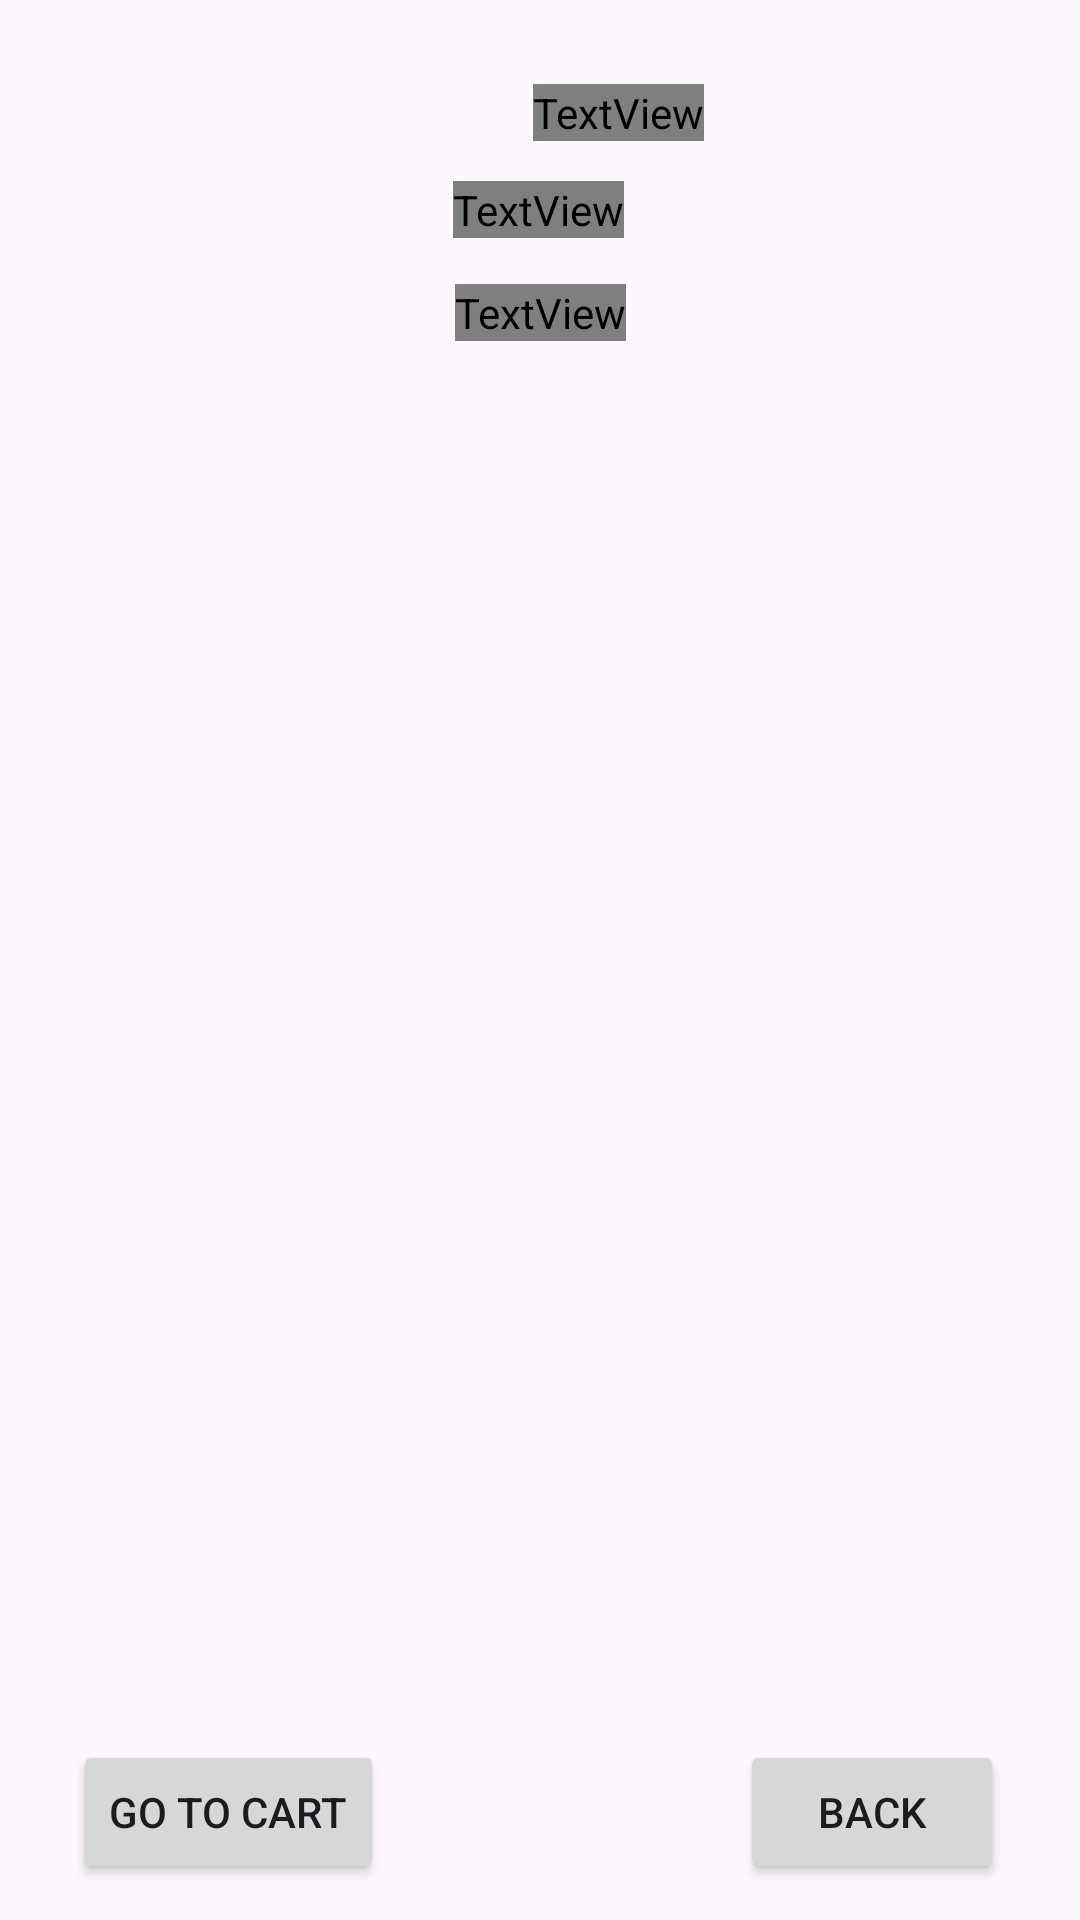

Write the Android layout XML for this screen, with the resource values it uses.
<!-- AndroidManifest.xml: application theme Theme.Kipimo -->
<!-- res/layout/activity_lab_test.xml -->
<?xml version="1.0" encoding="utf-8"?>
<androidx.constraintlayout.widget.ConstraintLayout xmlns:android="http://schemas.android.com/apk/res/android"
    xmlns:app="http://schemas.android.com/apk/res-auto"
    xmlns:tools="http://schemas.android.com/tools"
    android:background="@drawable/back2"
    android:layout_width="match_parent"
    android:layout_height="match_parent"
    tools:context=".LabTestActivity">


    <Button
        android:id="@+id/buttonLDBack"
        android:layout_width="wrap_content"
        android:layout_height="wrap_content"
        android:layout_marginBottom="12dp"
        android:text="BACK"
        app:layout_constraintBottom_toBottomOf="parent"
        app:layout_constraintEnd_toEndOf="parent"
        app:layout_constraintHorizontal_bias="0.907"
        app:layout_constraintStart_toStartOf="parent" />

    <TextView
        android:id="@+id/textViewLDPackageName"
        android:layout_width="wrap_content"
        android:layout_height="wrap_content"
        android:fontFamily="@font/pt_sans_bold"
        android:text="Lab Test and Packege "
        android:textColor="@color/YellowLight"
        android:textSize="20sp"
        android:textStyle="bold"
        app:layout_constraintBottom_toBottomOf="parent"
        app:layout_constraintEnd_toEndOf="parent"
        app:layout_constraintStart_toStartOf="parent"
        app:layout_constraintTop_toBottomOf="@+id/textViewEDName"
        app:layout_constraintVertical_bias="0.083" />

    <TextView
        android:id="@+id/textViewEDName"
        android:layout_width="wrap_content"
        android:layout_height="wrap_content"
        android:fontFamily="@font/pt_sans_bold"
        android:text="PRICE COMPARISON"
        android:textColor="#C3A2FF"
        android:textColorHighlight="@color/purple_200"
        android:textSize="30sp"
        android:textStyle="bold"
        app:layout_constraintBottom_toBottomOf="parent"
        app:layout_constraintEnd_toEndOf="parent"
        app:layout_constraintHorizontal_bias="0.586"
        app:layout_constraintStart_toStartOf="parent"
        app:layout_constraintTop_toTopOf="parent"
        app:layout_constraintVertical_bias="0.045" />

    <TextView
        android:id="@+id/textViewLogo6"
        android:layout_width="wrap_content"
        android:layout_height="wrap_content"
        android:fontFamily="@font/pt_sans_bold"
        android:text="Delivery Location: Pune"
        android:textColor="@color/white"
        android:textSize="16dp"
        android:textStyle="bold"
        app:layout_constraintBottom_toBottomOf="parent"
        app:layout_constraintEnd_toEndOf="parent"
        app:layout_constraintHorizontal_bias="0.498"
        app:layout_constraintStart_toStartOf="parent"
        app:layout_constraintTop_toBottomOf="@+id/textViewEDName"
        app:layout_constraintVertical_bias="0.023" />

    <ListView
        android:layout_width="350dp"
        android:layout_height="500dp"
        android:id="@+id/ListviewLT"
        android:layout_margin="10dp"
        android:layout_marginStart="16dp"
        android:layout_marginTop="16dp"
        android:layout_marginEnd="16dp"
        app:layout_constraintBottom_toBottomOf="parent"
        app:layout_constraintEnd_toEndOf="parent"
        app:layout_constraintStart_toStartOf="parent"
        app:layout_constraintTop_toBottomOf="@+id/textViewLogo6" />

    <Button
        android:id="@+id/ButtonLDAddToCart"
        android:layout_width="wrap_content"
        android:layout_height="wrap_content"
        android:layout_marginBottom="12dp"
        android:text="Go To Cart"
        app:layout_constraintBottom_toBottomOf="parent"
        app:layout_constraintEnd_toEndOf="parent"
        app:layout_constraintHorizontal_bias="0.095"
        app:layout_constraintStart_toStartOf="parent" />

</androidx.constraintlayout.widget.ConstraintLayout>
<!-- resources referenced by this layout -->
<resources>
  <color name="YellowLight">#F6EE6A</color>
  <color name="purple_200">#FFBB86FC</color>
  <color name="white">#FFFFFFFF</color>
  <style name="Theme.Kipimo" parent="Base.Theme.Kipimo" />
  <style name="Base.Theme.Kipimo" parent="Theme.Material3.DayNight.NoActionBar">
          
          
      </style>
</resources>
